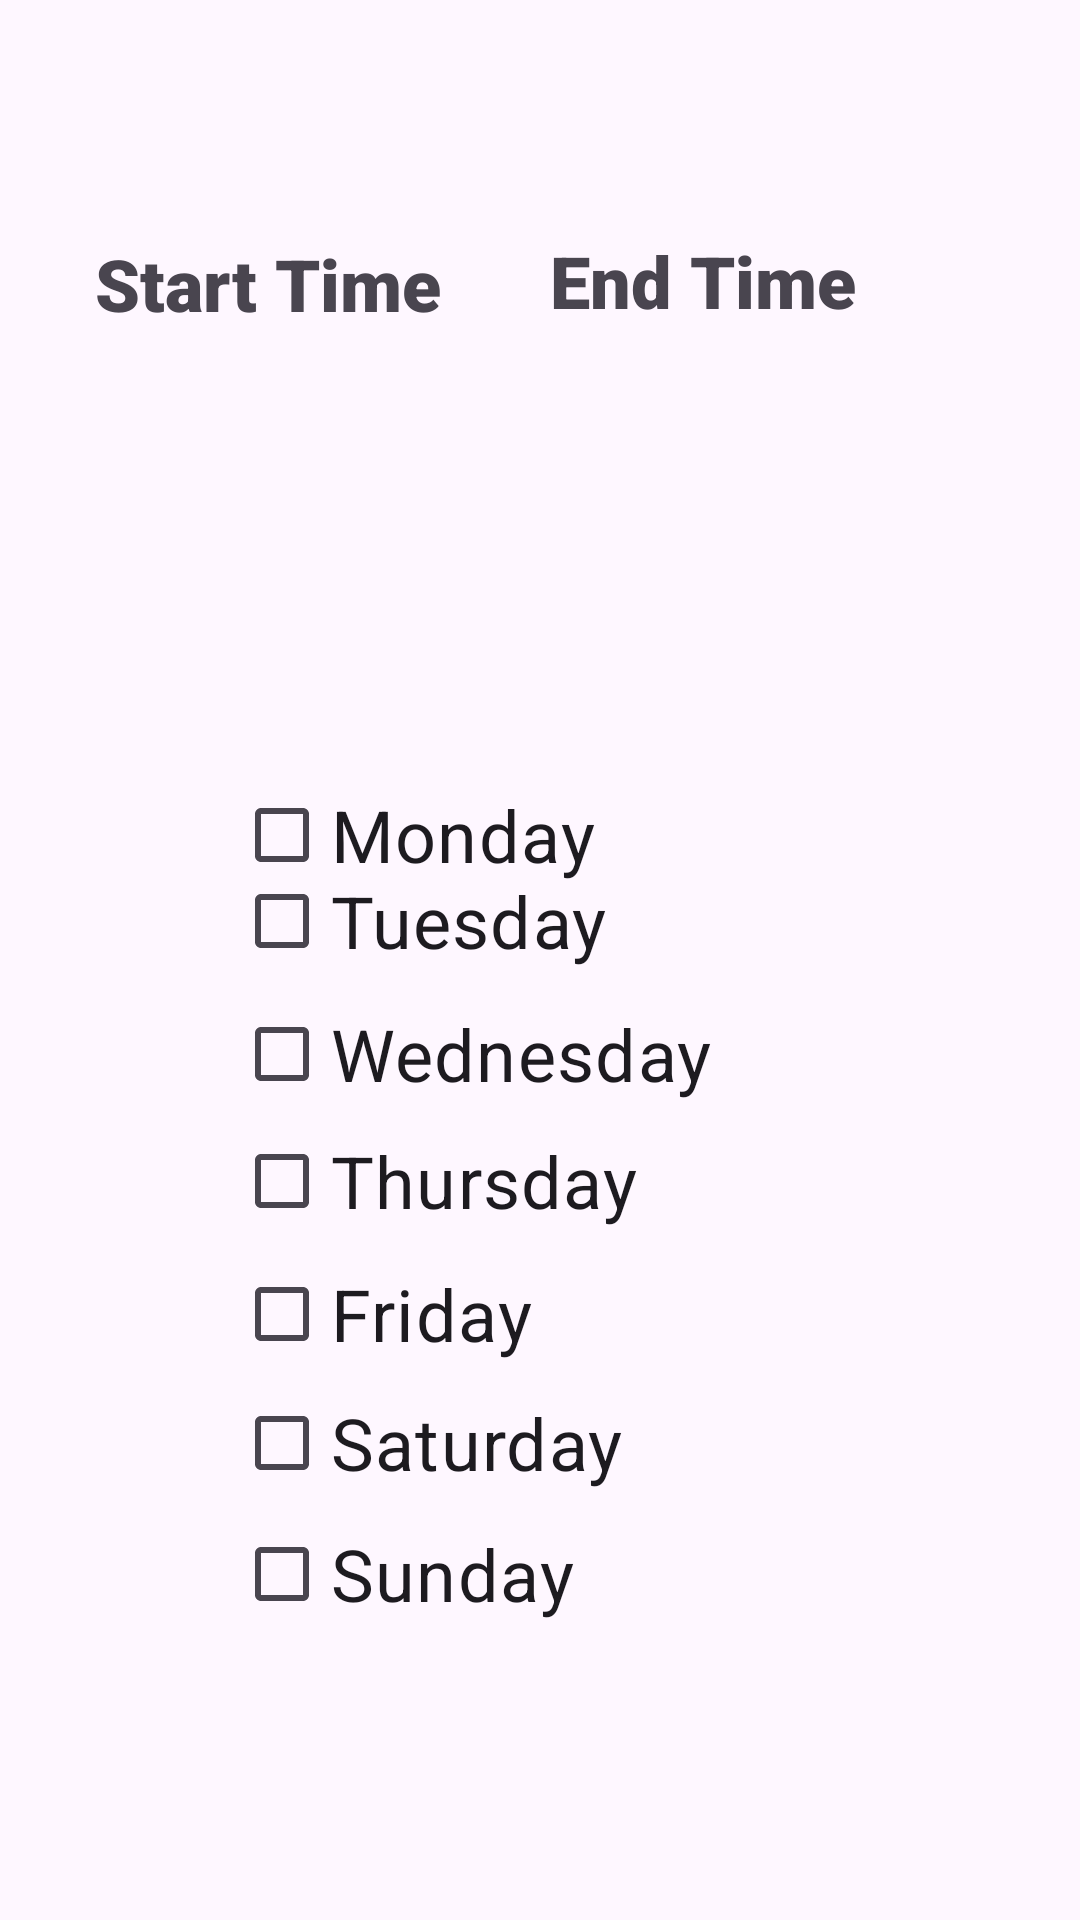

Here is an Android app screen rendered from its layout file. Give the layout XML and the strings, colors and styles it references.
<!-- AndroidManifest.xml: application theme Theme.LitreOfLight -->
<!-- res/layout/timeschedule.xml -->
<?xml version="1.0" encoding="utf-8"?>
<androidx.constraintlayout.widget.ConstraintLayout xmlns:android="http://schemas.android.com/apk/res/android"
    xmlns:app="http://schemas.android.com/apk/res-auto"
    xmlns:tools="http://schemas.android.com/tools"
    android:layout_width="match_parent"
    android:layout_height="match_parent">

    <TextView
        android:id="@+id/startTime"
        android:layout_width="123dp"
        android:layout_height="47dp"
        android:fontFamily="sans-serif-black"
        android:text="Start Time"
        android:textSize="24sp"
        app:layout_constraintBottom_toBottomOf="parent"
        app:layout_constraintEnd_toEndOf="parent"
        app:layout_constraintHorizontal_bias="0.133"
        app:layout_constraintStart_toStartOf="parent"
        app:layout_constraintTop_toTopOf="parent"
        app:layout_constraintVertical_bias="0.132" />

    <TextView
        android:id="@+id/endTime"
        android:layout_width="140dp"
        android:layout_height="46dp"
        android:fontFamily="sans-serif-black"
        android:isScrollContainer="true"
        android:text="End Time"
        android:textSize="24sp"
        app:layout_constraintBottom_toBottomOf="parent"
        app:layout_constraintEnd_toEndOf="parent"
        app:layout_constraintHorizontal_bias="0.833"
        app:layout_constraintStart_toStartOf="parent"
        app:layout_constraintTop_toTopOf="parent"
        app:layout_constraintVertical_bias="0.13" />

    <CheckBox
        android:id="@+id/checkBox"
        android:layout_width="180dp"
        android:layout_height="50dp"
        android:layout_marginTop="144dp"
        android:text="Monday"
        android:textSize="24sp"
        app:layout_constraintBottom_toBottomOf="parent"
        app:layout_constraintEnd_toEndOf="parent"
        app:layout_constraintHorizontal_bias="0.433"
        app:layout_constraintStart_toStartOf="parent"
        app:layout_constraintTop_toTopOf="parent"
        app:layout_constraintVertical_bias="0.245" />

    <CheckBox
        android:id="@+id/checkBox5"
        android:layout_width="180dp"
        android:layout_height="50dp"
        android:text="Friday"
        android:textSize="24sp"
        app:layout_constraintBottom_toBottomOf="parent"
        app:layout_constraintEnd_toEndOf="parent"
        app:layout_constraintHorizontal_bias="0.433"
        app:layout_constraintStart_toStartOf="parent"
        app:layout_constraintTop_toTopOf="parent"
        app:layout_constraintVertical_bias="0.7" />

    <CheckBox
        android:id="@+id/checkBox2"
        android:layout_width="180dp"
        android:layout_height="50dp"
        android:text="Tuesday"
        android:textSize="24sp"
        app:layout_constraintBottom_toBottomOf="parent"
        app:layout_constraintEnd_toEndOf="parent"
        app:layout_constraintHorizontal_bias="0.433"
        app:layout_constraintStart_toStartOf="parent"
        app:layout_constraintTop_toTopOf="parent"
        app:layout_constraintVertical_bias="0.478" />

    <CheckBox
        android:id="@+id/checkBox4"
        android:layout_width="180dp"
        android:layout_height="50dp"
        android:text="Thursday"
        android:textSize="24sp"
        app:layout_constraintBottom_toBottomOf="parent"
        app:layout_constraintEnd_toEndOf="parent"
        app:layout_constraintHorizontal_bias="0.433"
        app:layout_constraintStart_toStartOf="parent"
        app:layout_constraintTop_toTopOf="parent"
        app:layout_constraintVertical_bias="0.625" />

    <CheckBox
        android:id="@+id/checkBox3"
        android:layout_width="180dp"
        android:layout_height="50dp"
        android:text="Wednesday"
        android:textSize="24sp"
        app:layout_constraintBottom_toBottomOf="parent"
        app:layout_constraintEnd_toEndOf="parent"
        app:layout_constraintHorizontal_bias="0.433"
        app:layout_constraintStart_toStartOf="parent"
        app:layout_constraintTop_toTopOf="parent"
        app:layout_constraintVertical_bias="0.553" />

    <CheckBox
        android:id="@+id/checkBox6"
        android:layout_width="180dp"
        android:layout_height="50dp"
        android:text="Saturday"
        android:textSize="24sp"
        app:layout_constraintBottom_toBottomOf="parent"
        app:layout_constraintEnd_toEndOf="parent"
        app:layout_constraintHorizontal_bias="0.433"
        app:layout_constraintStart_toStartOf="parent"
        app:layout_constraintTop_toTopOf="parent"
        app:layout_constraintVertical_bias="0.773" />

    <CheckBox
        android:id="@+id/checkBox7"
        android:layout_width="180dp"
        android:layout_height="50dp"
        android:text="Sunday"
        android:textSize="24sp"
        app:layout_constraintBottom_toBottomOf="parent"
        app:layout_constraintEnd_toEndOf="parent"
        app:layout_constraintHorizontal_bias="0.433"
        app:layout_constraintStart_toStartOf="parent"
        app:layout_constraintTop_toTopOf="parent"
        app:layout_constraintVertical_bias="0.847" />

</androidx.constraintlayout.widget.ConstraintLayout>
<!-- resources referenced by this layout -->
<resources>
  <style name="Theme.LitreOfLight" parent="Base.Theme.LitreOfLight" />
  <style name="Base.Theme.LitreOfLight" parent="Theme.Material3.DayNight.NoActionBar">
          
          
      </style>
</resources>
